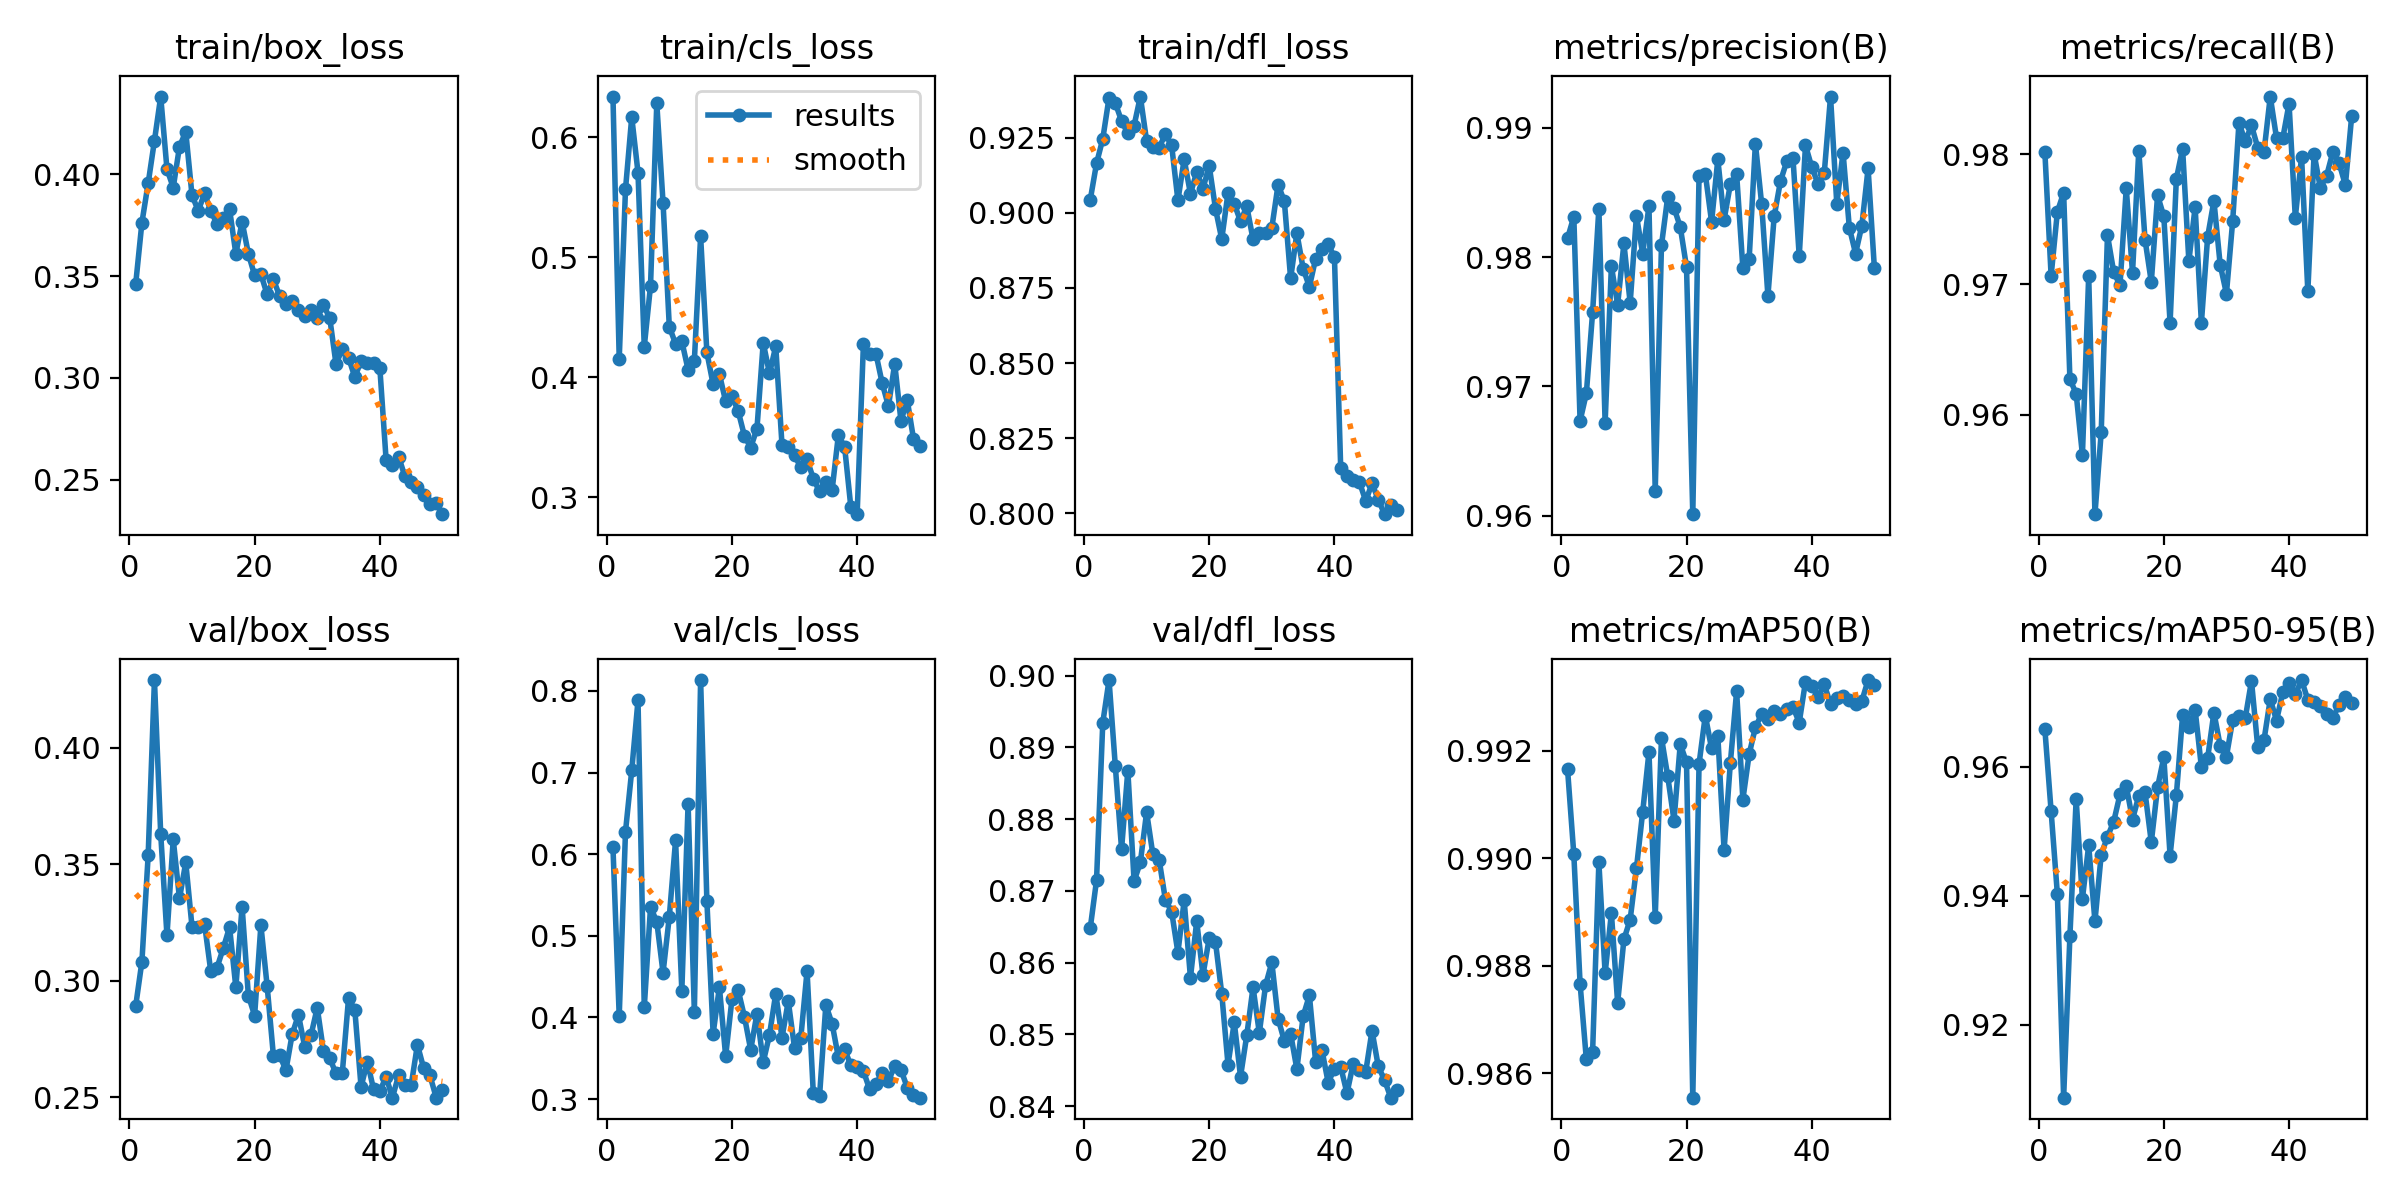

The data file committed next to this chart (first rows):
epoch, time, train/box_loss, train/cls_loss, train/dfl_loss, metrics/precision(B), metrics/recall(B), metrics/mAP50(B), metrics/mAP50-95(B), val/box_loss, val/cls_loss, val/dfl_loss, lr/pg0, lr/pg1, lr/pg2
1, 210.6, 0.346, 0.6338, 0.9043, 0.9815, 0.9802, 0.9917, 0.9658, 0.2891, 0.6084, 0.8648, 0.0005549, 0.0005549, 0.0005549
2, 425.1, 0.3762, 0.4152, 0.9164, 0.9831, 0.9707, 0.9901, 0.953, 0.3082, 0.4016, 0.8715, 0.001089, 0.001089, 0.001089
3, 621.3, 0.3956, 0.5564, 0.9246, 0.9673, 0.9756, 0.9877, 0.9402, 0.354, 0.6274, 0.8934, 0.0016, 0.0016, 0.0016
4, 802.2, 0.4164, 0.6166, 0.9382, 0.9695, 0.977, 0.9863, 0.9087, 0.4291, 0.7026, 0.8994, 0.001568, 0.001568, 0.001568
5, 983.3, 0.4381, 0.5705, 0.9365, 0.9757, 0.9627, 0.9864, 0.9337, 0.3631, 0.7883, 0.8874, 0.001535, 0.001535, 0.001535
6, 1163, 0.4025, 0.4255, 0.9305, 0.9838, 0.9616, 0.9899, 0.9549, 0.3195, 0.4124, 0.8758, 0.001502, 0.001502, 0.001502
7, 1342, 0.3934, 0.4763, 0.9264, 0.9672, 0.9569, 0.9879, 0.9395, 0.3607, 0.5353, 0.8868, 0.001469, 0.001469, 0.001469
8, 1516, 0.4135, 0.6282, 0.929, 0.9793, 0.9707, 0.989, 0.9478, 0.3353, 0.5171, 0.8714, 0.001436, 0.001436, 0.001436
9, 1685, 0.4208, 0.5453, 0.9386, 0.9763, 0.9523, 0.9873, 0.936, 0.3508, 0.4548, 0.874, 0.001403, 0.001403, 0.001403
10, 1847, 0.3896, 0.4421, 0.9239, 0.9811, 0.9586, 0.9885, 0.9464, 0.3232, 0.5235, 0.881, 0.00137, 0.00137, 0.00137
11, 2019, 0.382, 0.4279, 0.9218, 0.9765, 0.9738, 0.9889, 0.9491, 0.323, 0.6169, 0.8751, 0.001337, 0.001337, 0.001337
12, 2200, 0.3906, 0.43, 0.9217, 0.9832, 0.9709, 0.9898, 0.9515, 0.3244, 0.4327, 0.8744, 0.001304, 0.001304, 0.001304
13, 2384, 0.3821, 0.4063, 0.9261, 0.9803, 0.9699, 0.9909, 0.9557, 0.304, 0.6618, 0.8688, 0.001271, 0.001271, 0.001271
14, 2616, 0.3754, 0.4138, 0.9224, 0.9839, 0.9774, 0.992, 0.957, 0.3057, 0.4068, 0.8671, 0.001238, 0.001238, 0.001238
15, 2860, 0.3786, 0.5174, 0.9041, 0.9619, 0.9709, 0.9889, 0.9518, 0.3141, 0.8132, 0.8614, 0.001205, 0.001205, 0.001205
16, 3101, 0.3827, 0.4207, 0.9178, 0.9809, 0.9803, 0.9922, 0.9555, 0.323, 0.5426, 0.8687, 0.001172, 0.001172, 0.001172
17, 3339, 0.3609, 0.394, 0.9063, 0.9847, 0.9734, 0.9915, 0.956, 0.2972, 0.3802, 0.8579, 0.001139, 0.001139, 0.001139
18, 3576, 0.3766, 0.4026, 0.9135, 0.9838, 0.9702, 0.9907, 0.9483, 0.3319, 0.4372, 0.8658, 0.001106, 0.001106, 0.001106
19, 3811, 0.361, 0.3799, 0.908, 0.9823, 0.9768, 0.9921, 0.9568, 0.2937, 0.3526, 0.8583, 0.001073, 0.001073, 0.001073
20, 4036, 0.3503, 0.3844, 0.9156, 0.9792, 0.9752, 0.9918, 0.9614, 0.2851, 0.4223, 0.8634, 0.00104, 0.00104, 0.00104
21, 4264, 0.3509, 0.3718, 0.9014, 0.9601, 0.967, 0.9856, 0.9462, 0.3238, 0.4334, 0.8629, 0.001007, 0.001007, 0.001007
22, 4489, 0.341, 0.3512, 0.8912, 0.9863, 0.9781, 0.9918, 0.9555, 0.2977, 0.4009, 0.8557, 0.0009739, 0.0009739, 0.0009739
23, 4711, 0.3483, 0.3415, 0.9065, 0.9865, 0.9804, 0.9927, 0.9679, 0.2678, 0.3603, 0.8458, 0.0009409, 0.0009409, 0.0009409
24, 4929, 0.3402, 0.3573, 0.903, 0.9827, 0.9718, 0.992, 0.9661, 0.268, 0.4048, 0.8517, 0.0009078, 0.0009078, 0.0009078
25, 5149, 0.3364, 0.4287, 0.8971, 0.9876, 0.9759, 0.9923, 0.9688, 0.2616, 0.3453, 0.8441, 0.0008748, 0.0008748, 0.0008748
26, 5374, 0.338, 0.4032, 0.9021, 0.9829, 0.967, 0.9901, 0.9599, 0.2771, 0.3785, 0.8499, 0.0008418, 0.0008418, 0.0008418
27, 5627, 0.3332, 0.4258, 0.8911, 0.9856, 0.9737, 0.9918, 0.9613, 0.2853, 0.4293, 0.8566, 0.0008088, 0.0008088, 0.0008088
28, 5879, 0.3303, 0.3435, 0.8934, 0.9864, 0.9764, 0.9931, 0.9684, 0.2717, 0.3752, 0.8502, 0.0007758, 0.0007758, 0.0007758
29, 6124, 0.3336, 0.3416, 0.8932, 0.9791, 0.9715, 0.9911, 0.9632, 0.2766, 0.42, 0.8569, 0.0007428, 0.0007428, 0.0007428
30, 6374, 0.3293, 0.3349, 0.895, 0.9798, 0.9693, 0.9919, 0.9615, 0.2885, 0.3627, 0.86, 0.0007098, 0.0007098, 0.0007098
31, 6624, 0.3358, 0.3251, 0.9094, 0.9888, 0.9749, 0.9924, 0.9673, 0.2698, 0.3748, 0.8522, 0.0006768, 0.0006768, 0.0006768
32, 6868, 0.3294, 0.3315, 0.9038, 0.9841, 0.9824, 0.9927, 0.9678, 0.2667, 0.4569, 0.8491, 0.0006438, 0.0006438, 0.0006438
33, 7124, 0.3068, 0.3156, 0.8781, 0.977, 0.981, 0.9926, 0.9675, 0.2602, 0.3069, 0.8501, 0.0006108, 0.0006108, 0.0006108
34, 7385, 0.3142, 0.3049, 0.8932, 0.9831, 0.9822, 0.9927, 0.9733, 0.2604, 0.3044, 0.8452, 0.0005778, 0.0005778, 0.0005778
35, 7647, 0.31, 0.3125, 0.8814, 0.9859, 0.9805, 0.9927, 0.963, 0.2925, 0.4153, 0.8525, 0.0005448, 0.0005448, 0.0005448
36, 7948, 0.3004, 0.3059, 0.8753, 0.9874, 0.9802, 0.9928, 0.9641, 0.2876, 0.3923, 0.8554, 0.0005118, 0.0005118, 0.0005118
37, 8245, 0.3083, 0.3518, 0.8848, 0.9877, 0.9844, 0.9928, 0.9704, 0.2544, 0.3513, 0.8462, 0.0004788, 0.0004788, 0.0004788
38, 8573, 0.3074, 0.3419, 0.8878, 0.9801, 0.9812, 0.9925, 0.9671, 0.2653, 0.3609, 0.8478, 0.0004458, 0.0004458, 0.0004458
39, 8885, 0.3073, 0.2915, 0.8896, 0.9887, 0.9812, 0.9933, 0.9715, 0.2533, 0.3412, 0.8433, 0.0004127, 0.0004127, 0.0004127
40, 9132, 0.3049, 0.286, 0.8852, 0.987, 0.9839, 0.9932, 0.973, 0.2526, 0.339, 0.8452, 0.0003797, 0.0003797, 0.0003797
41, 9387, 0.2598, 0.4274, 0.815, 0.9857, 0.9751, 0.993, 0.9712, 0.2588, 0.3344, 0.8455, 0.0003467, 0.0003467, 0.0003467
42, 9622, 0.2571, 0.4197, 0.8125, 0.9865, 0.9798, 0.9932, 0.9734, 0.2498, 0.3118, 0.8418, 0.0003137, 0.0003137, 0.0003137
43, 9884, 0.2614, 0.4196, 0.8112, 0.9924, 0.9695, 0.9929, 0.9703, 0.2594, 0.3188, 0.8459, 0.0002807, 0.0002807, 0.0002807
44, 10146, 0.2517, 0.3951, 0.8103, 0.9841, 0.98, 0.993, 0.97, 0.2554, 0.3317, 0.8451, 0.0002477, 0.0002477, 0.0002477
45, 10440, 0.2492, 0.3759, 0.8041, 0.9881, 0.9774, 0.993, 0.9694, 0.255, 0.3221, 0.8448, 0.0002147, 0.0002147, 0.0002147
46, 10736, 0.2463, 0.4114, 0.81, 0.9823, 0.9784, 0.9929, 0.9681, 0.2726, 0.3409, 0.8505, 0.0001817, 0.0001817, 0.0001817
47, 11022, 0.2427, 0.3636, 0.8046, 0.9803, 0.9802, 0.9929, 0.9676, 0.2624, 0.3359, 0.8456, 0.0001487, 0.0001487, 0.0001487
48, 11300, 0.238, 0.381, 0.7997, 0.9824, 0.9793, 0.9929, 0.9695, 0.2594, 0.3142, 0.8436, 0.0001157, 0.0001157, 0.0001157
49, 11646, 0.2388, 0.3488, 0.8027, 0.9869, 0.9776, 0.9933, 0.9708, 0.2499, 0.3054, 0.8412, 8.26832e-05, 8.26832e-05, 8.26832e-05
50, 11866, 0.2332, 0.3426, 0.8011, 0.9792, 0.9829, 0.9932, 0.9698, 0.2532, 0.3018, 0.8422, 4.96766e-05, 4.96766e-05, 4.96766e-05
